Labelled photos from "waste dataset", an image-classification folder in IAT-ExploringAI-2025/Computer-Vision-Project-Overview. The possible labels are: hazardous waste, organic waste, recyclable waste.

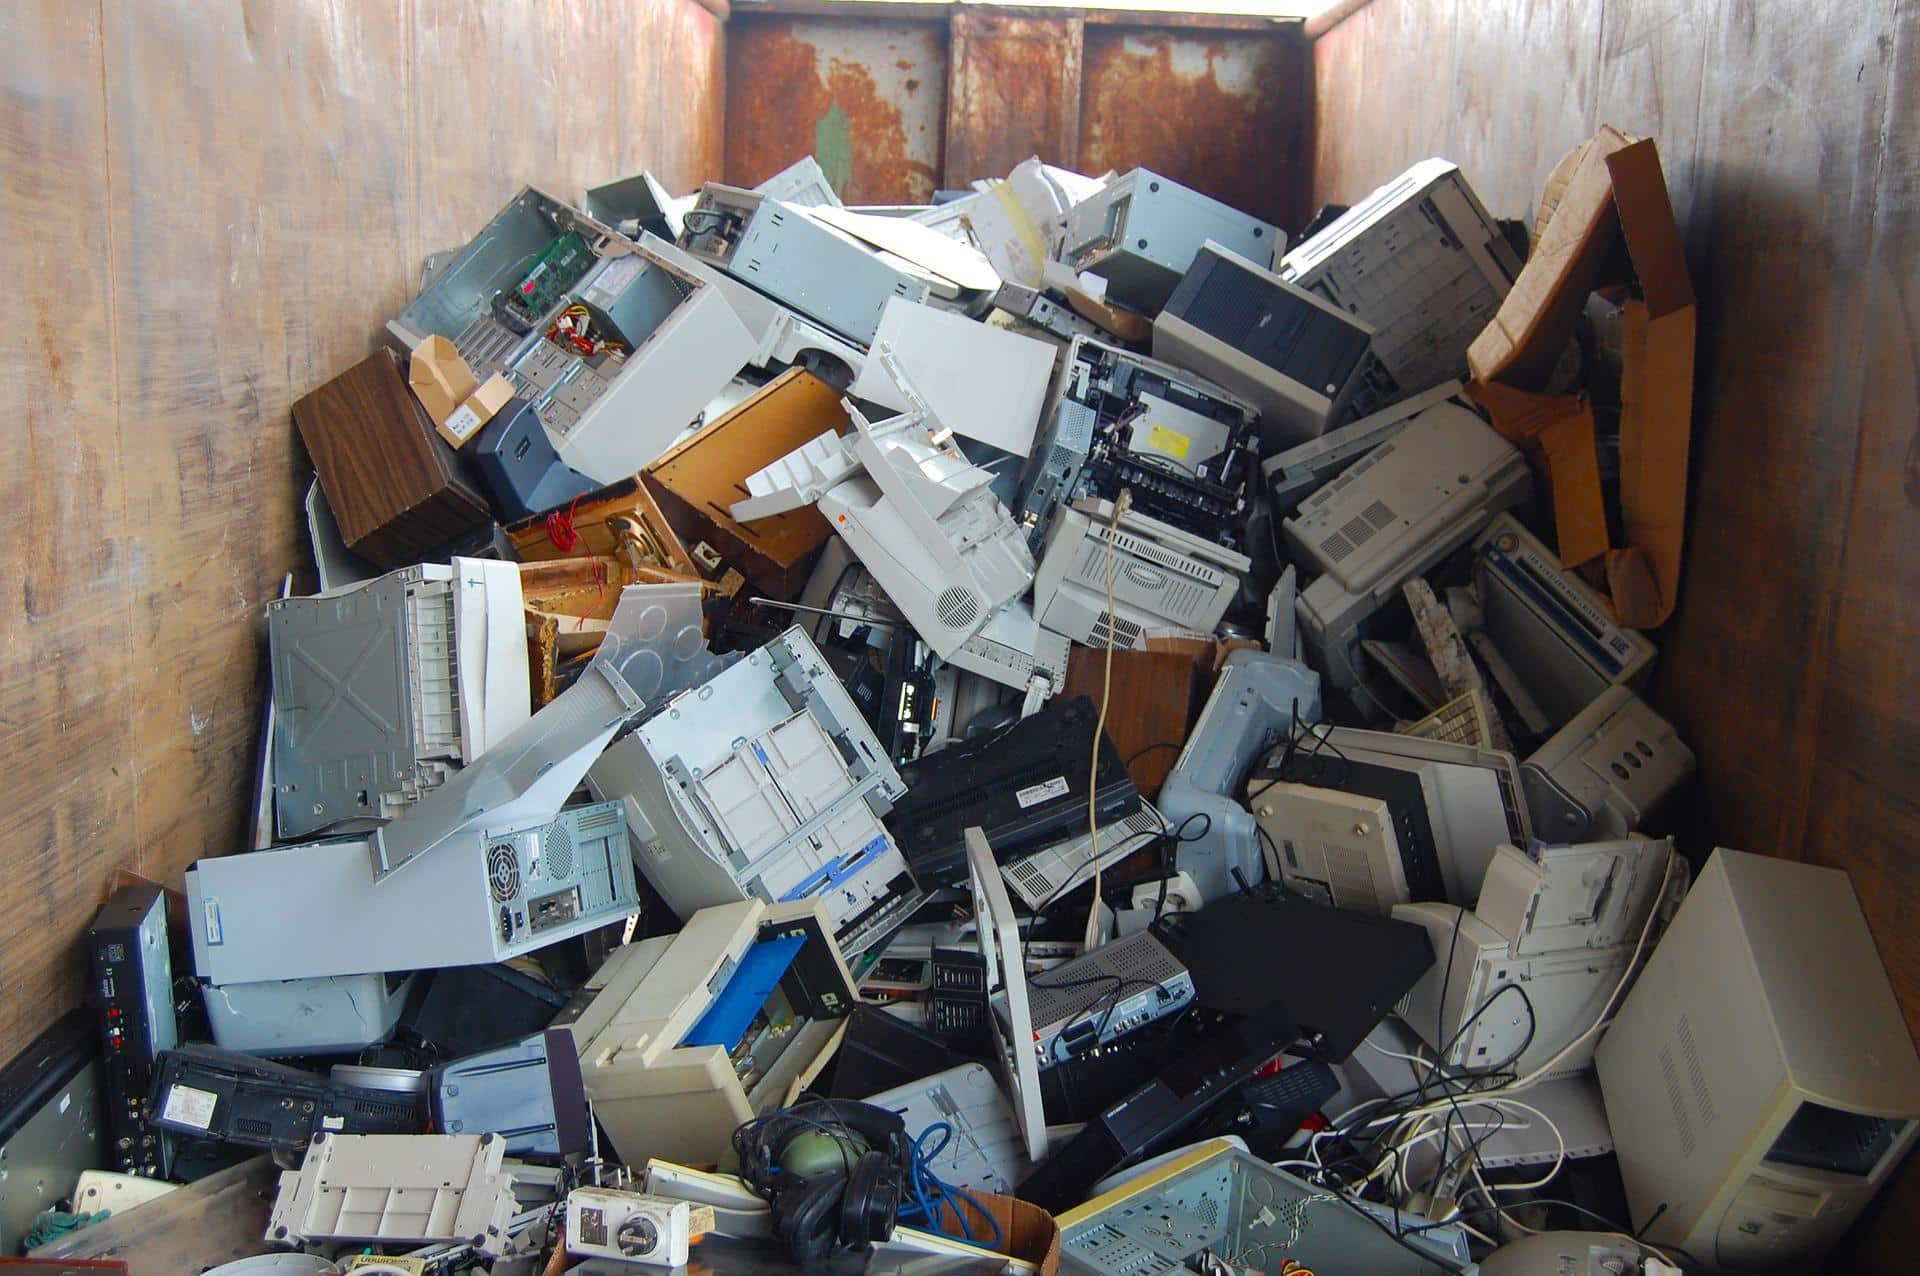
Label: recyclable waste

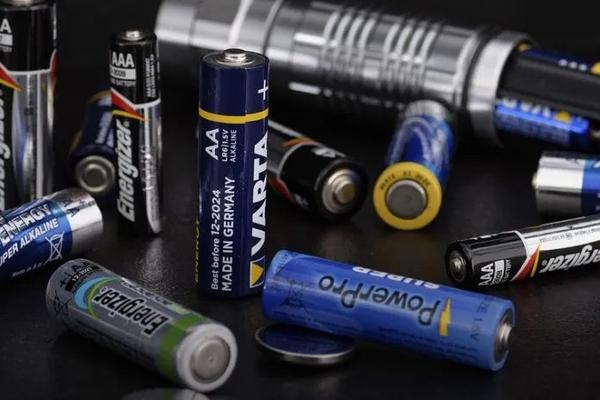
Label: hazardous waste

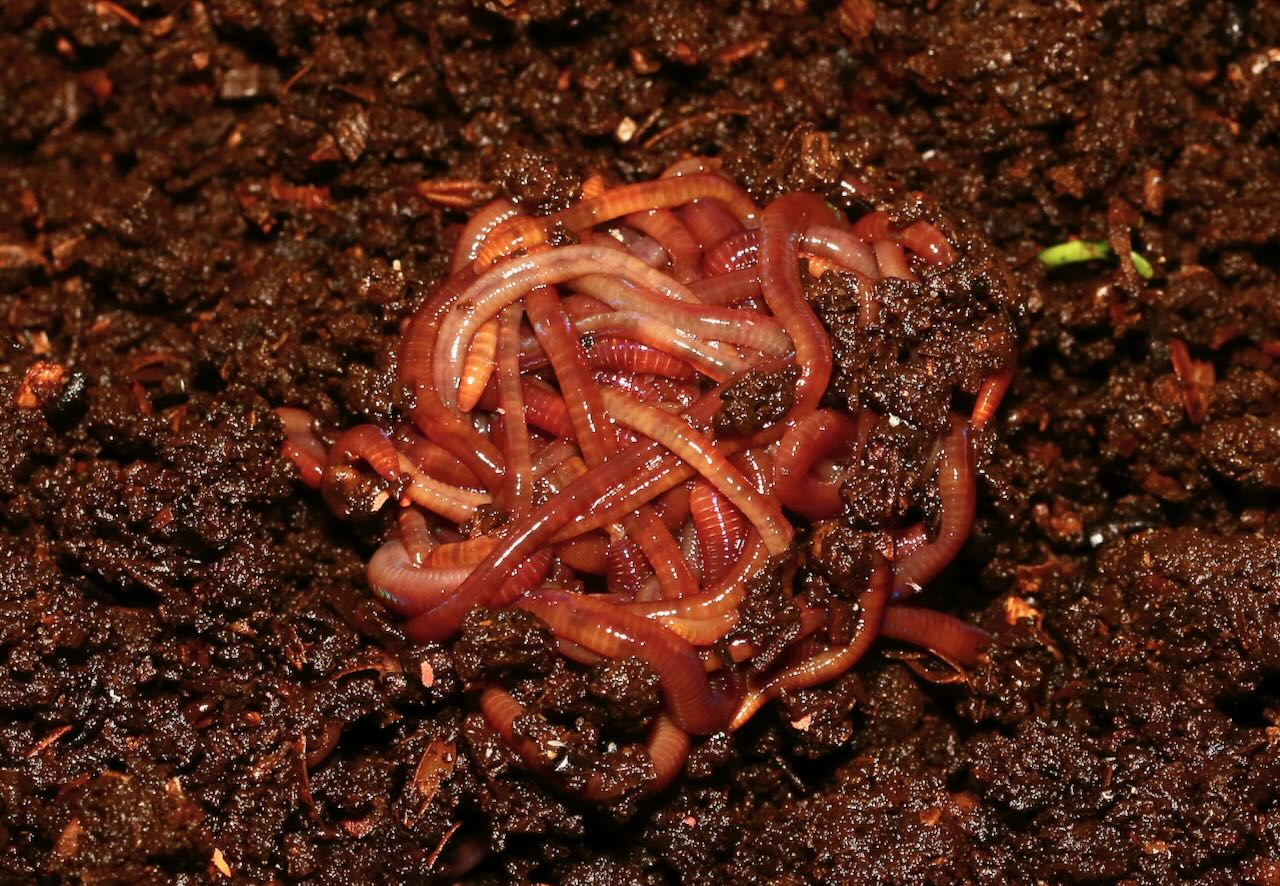
Label: organic waste

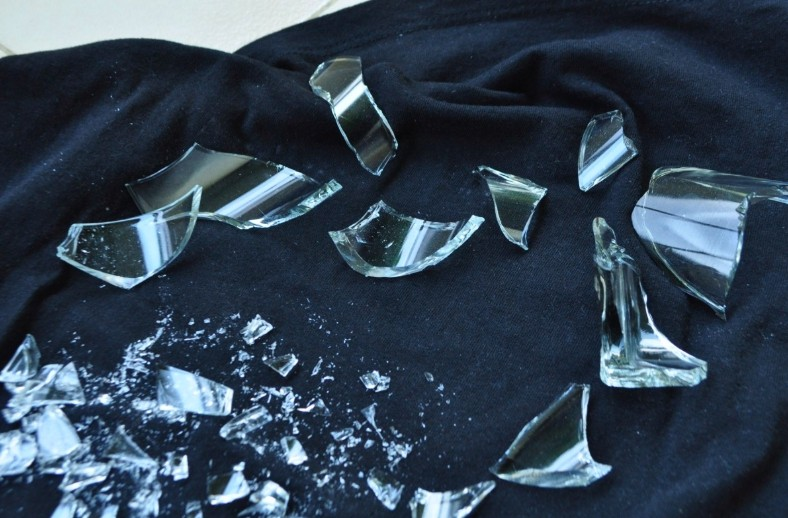
Label: recyclable waste

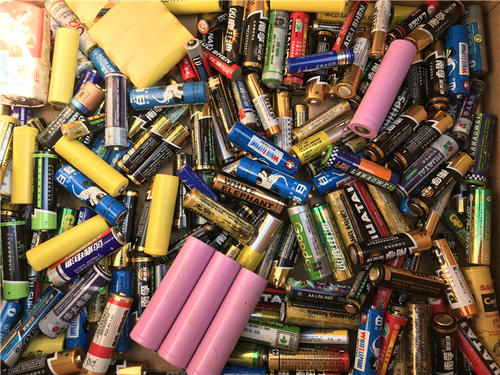
Label: hazardous waste

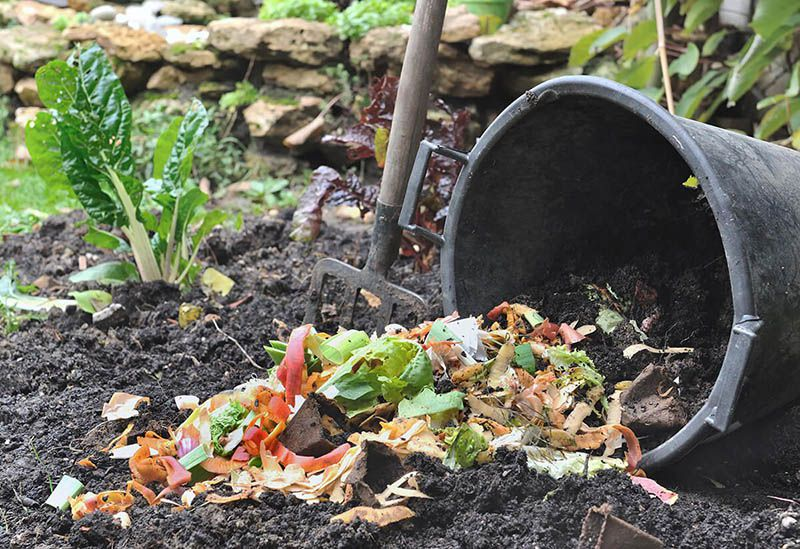
Label: organic waste
